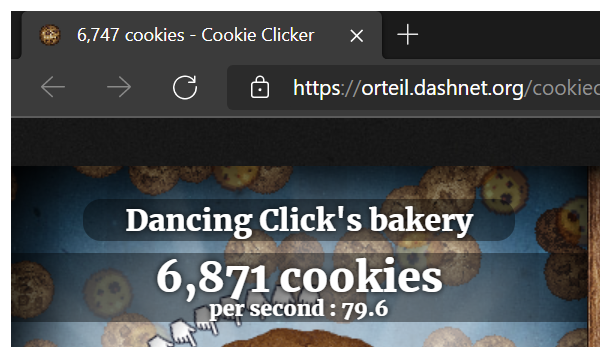
Workflow: CloseAllNotificationsSequence

Step 1: Attach Browser

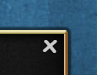
Step 2: On Close Notification Appear on the element

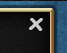
Step 3: click on the element
